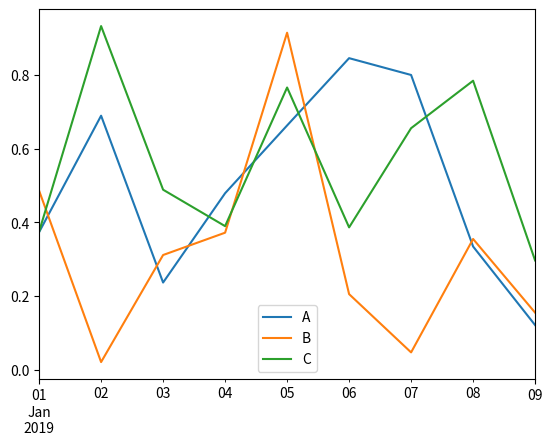
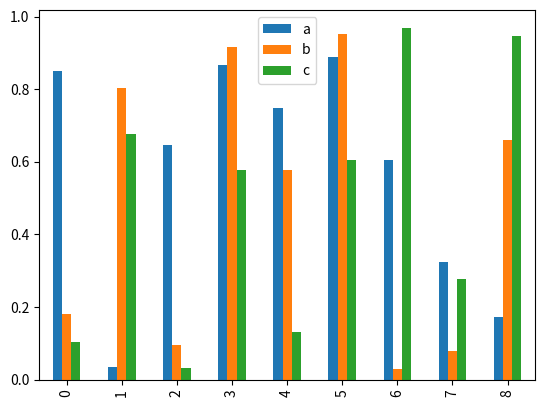
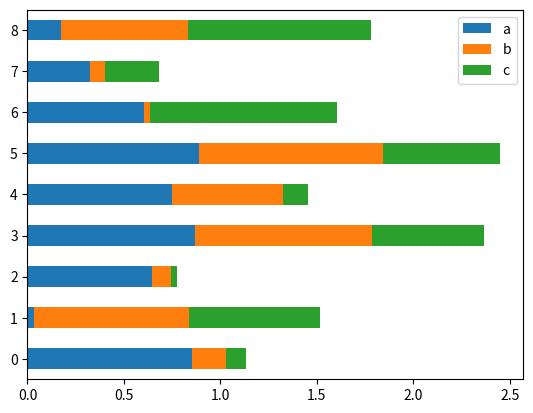
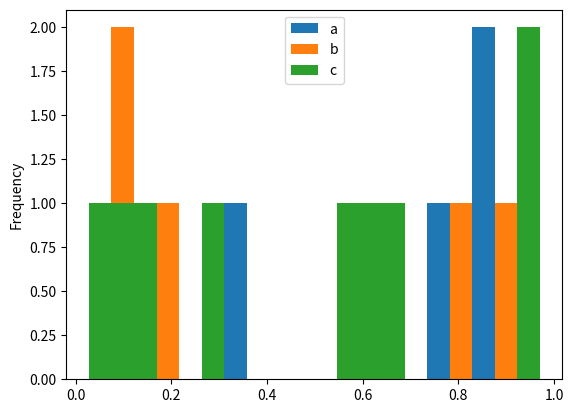
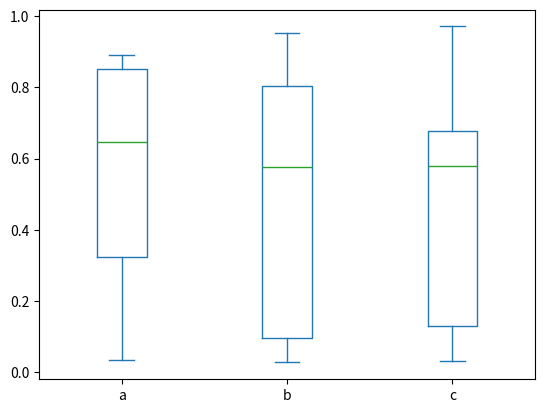
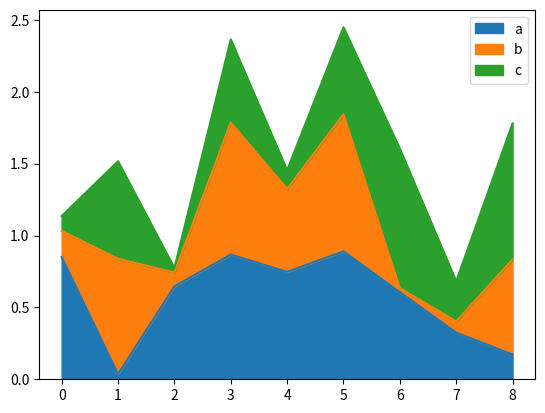
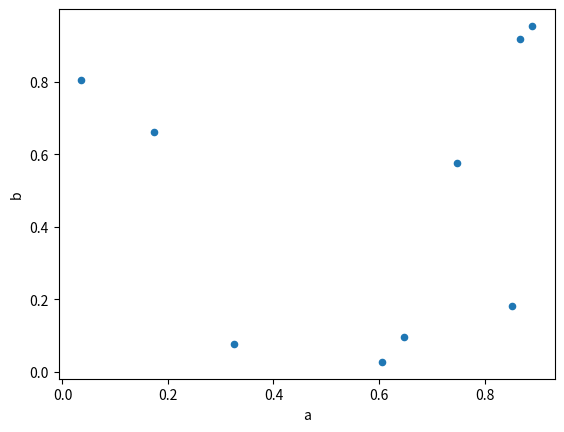
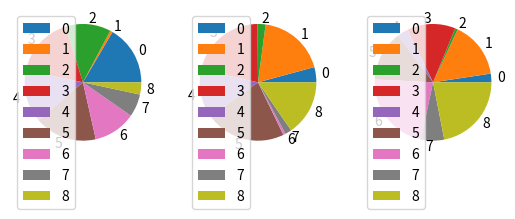

Reproduce these figures in Python, in order.
import pandas as pd
import numpy as np
import matplotlib.pyplot as plt
df = pd.DataFrame(np.random.rand(9,3),index=pd.date_range('1/1/2019',
   periods=9), columns=list('ABC'))
print(df)
df.plot()
plt.show()
df = pd.DataFrame(np.random.rand(9,3),columns=['a','b','c'])
df.plot.bar()
plt.show()
df.plot.barh(stacked=True)
plt.show()
df.plot.hist(bins=20)
plt.show()
df.plot.box()
plt.show()
df.plot.area()
plt.show()
df.plot.scatter(x='a', y='b')
plt.show()
df.plot.pie(subplots=True)
plt.show()
print('#',50*"-")